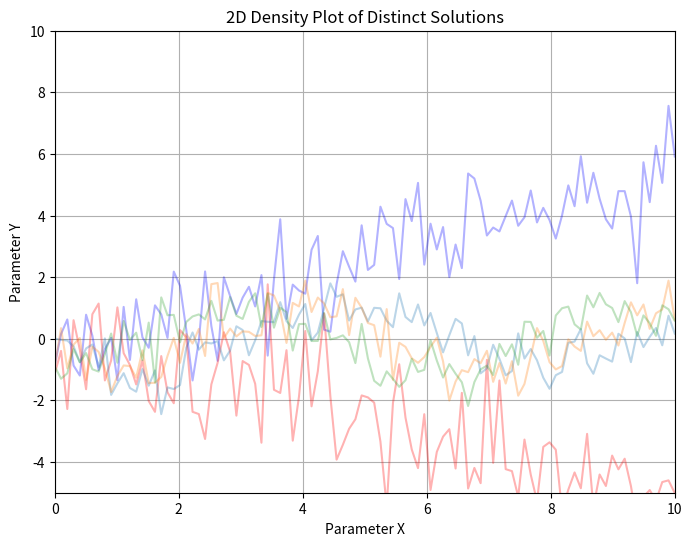

Generate this figure with matplotlib:

import numpy as np
import matplotlib.pyplot as plt

# Sample data: Create some distinct solutions (lines)
x1 = np.linspace(0, 10, 100)
y1 = 0.5 * x1 + np.random.normal(0, 1, size=x1.shape)  # Line 1

x2 = np.linspace(0, 10, 100)
y2 = -0.5 * x2 + np.random.normal(0, 1, size=x2.shape)  # Line 2

# Create the plot
plt.figure(figsize=(8, 6))

# Plot each line with varying opacity
plt.plot(x1, y1, color='blue', alpha=0.3)   # Line 1 with opacity
plt.plot(x2, y2, color='red', alpha=0.3)    # Line 2 with opacity

# Add more lines if needed
for i in range(3, 6):
    y = np.sin(x1 + i) + np.random.normal(0, 0.5, size=x1.shape)
    plt.plot(x1, y, alpha=0.3)  # Example line with random noise

# Customize the plot
plt.title('2D Density Plot of Distinct Solutions')
plt.xlabel('Parameter X')
plt.ylabel('Parameter Y')
plt.xlim(0, 10)
plt.ylim(-5, 10)
plt.grid(True)

# Show the plot
plt.show()
